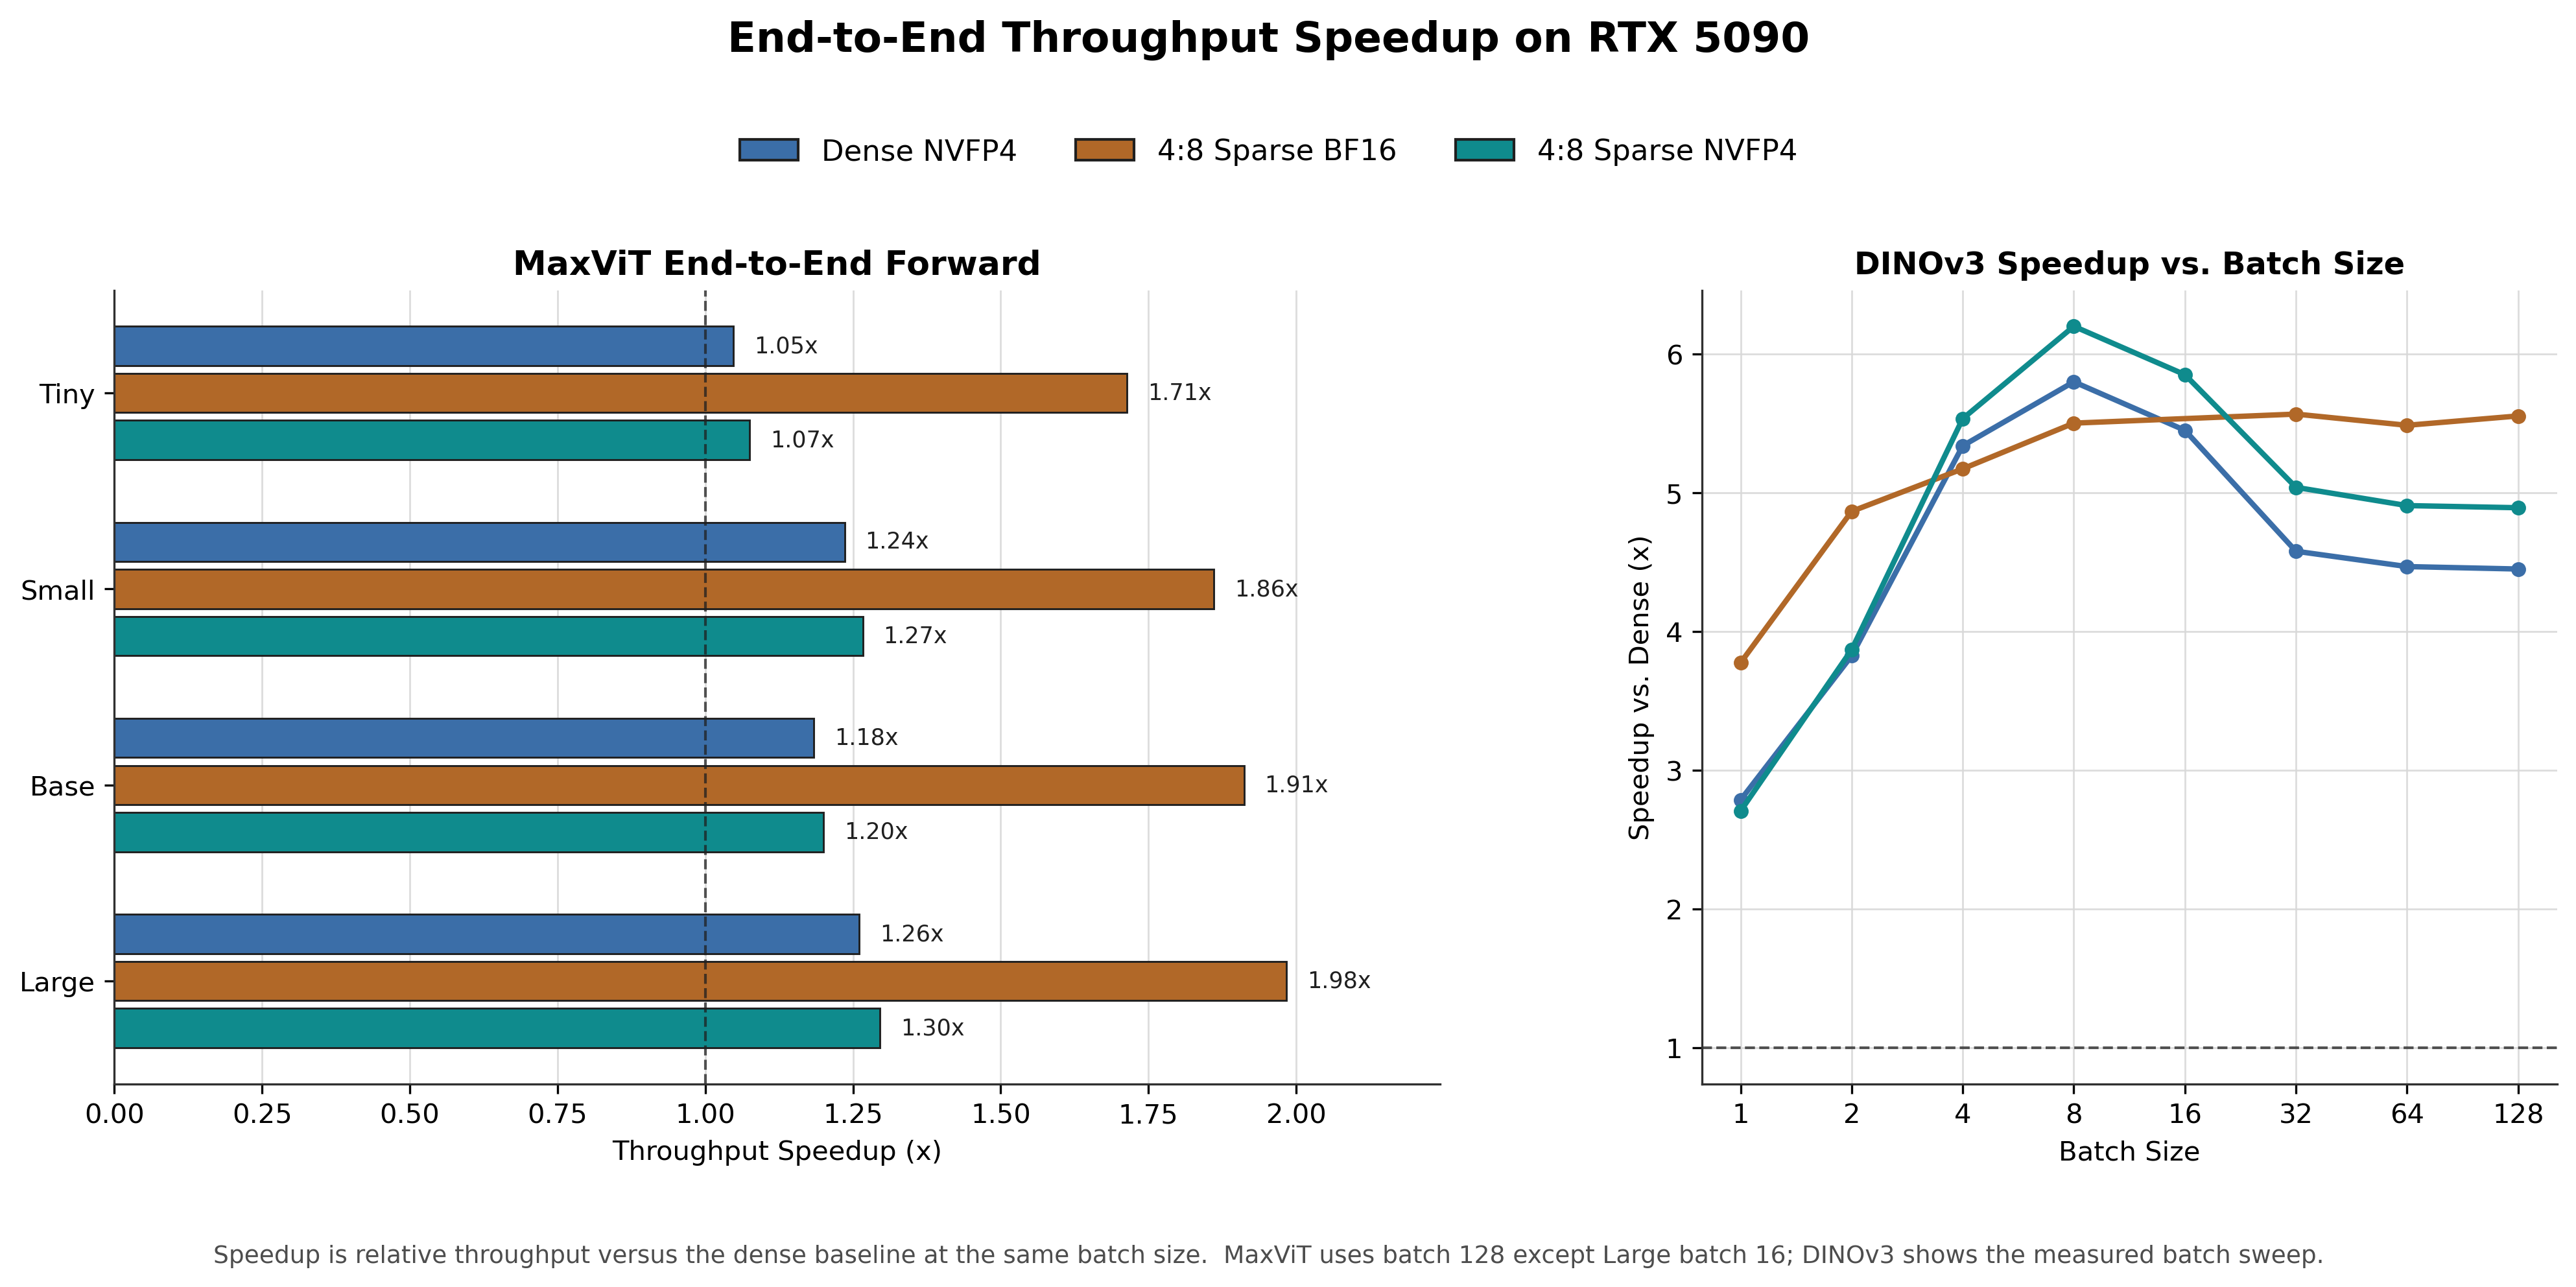

The table this chart was drawn from, first rows:
model, method, batch_size, latency_mean_ms, images_per_sec, dense_images_per_sec, speedup, runtime_dtype, source_csv
Tiny, Dense NVFP4, 128, 85.48, 1497, 1430, 1.047, bfloat16, artifacts/results/maxvit_tiny_cutlass_nv…
Tiny, 4:8 Sparse BF16, 128, 52.25, 2450, 1430, 1.714, bfloat16, artifacts/results/maxvit_tiny_cutlass_sp…
Tiny, 4:8 Sparse NVFP4, 128, 83.31, 1536, 1430, 1.075, bfloat16, artifacts/results/maxvit_tiny_cutlass_sp…
Small, Dense NVFP4, 128, 118.1, 1084, 876.9, 1.236, bfloat16, artifacts/results/maxvit_small_cutlass_n…
Small, 4:8 Sparse BF16, 128, 78.44, 1632, 876.9, 1.861, bfloat16, artifacts/results/maxvit_small_cutlass_s…
Small, 4:8 Sparse NVFP4, 128, 115.2, 1111, 876.9, 1.267, bfloat16, artifacts/results/maxvit_small_cutlass_s…
Base, Dense NVFP4, 128, 216.5, 591.2, 499.3, 1.184, bfloat16, artifacts/results/maxvit_base_cutlass_nv…
Base, 4:8 Sparse BF16, 128, 134.1, 954.5, 499.3, 1.912, bfloat16, artifacts/results/maxvit_base_cutlass_sp…
Base, 4:8 Sparse NVFP4, 128, 213.7, 599.1, 499.3, 1.200, bfloat16, artifacts/results/maxvit_base_cutlass_sp…
Large, Dense NVFP4, 16, 208.3, 76.8, 60.95, 1.260, bfloat16, artifacts/results/maxvit_large_cutlass_n…
Large, 4:8 Sparse BF16, 16, 132.4, 120.9, 60.95, 1.983, bfloat16, artifacts/results/maxvit_large_cutlass_s…
Large, 4:8 Sparse NVFP4, 16, 202.7, 78.95, 60.95, 1.295, bfloat16, artifacts/results/maxvit_large_cutlass_s…
DINOv3, Dense NVFP4, 8, 97.86, 81.75, 14.09, 5.800, bfloat16, artifacts/results/dinov3_vit7b16_cutlass…
DINOv3, 4:8 Sparse BF16, 8, 103.2, 77.55, 14.09, 5.503, bfloat16, artifacts/results/dinov3_vit7b16_cutlass…
DINOv3, 4:8 Sparse NVFP4, 8, 91.55, 87.39, 14.09, 6.201, bfloat16, artifacts/results/dinov3_vit7b16_cutlass…
